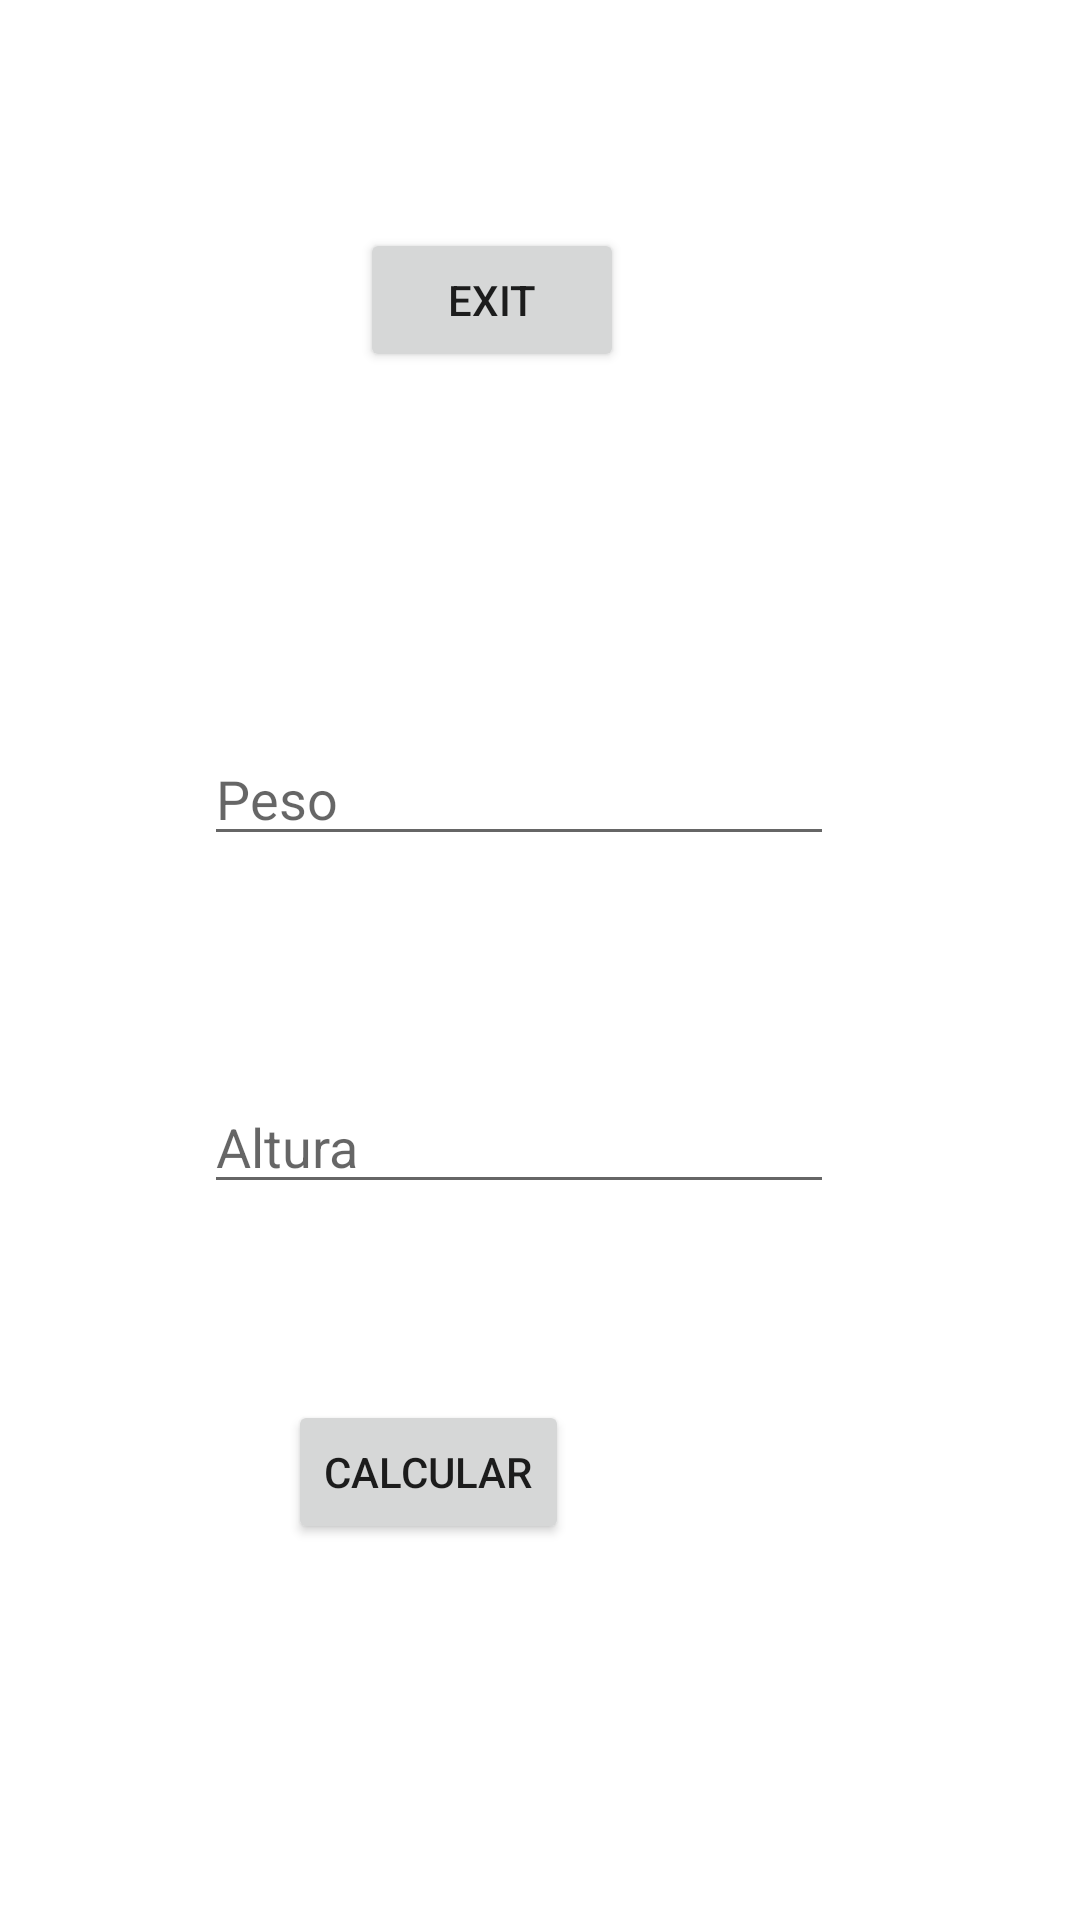

Android layout source for this screen:
<!-- AndroidManifest.xml: application theme Theme.Parcialpractico1 -->
<!-- res/layout/activity_imc.xml -->
<?xml version="1.0" encoding="utf-8"?>
<androidx.constraintlayout.widget.ConstraintLayout xmlns:android="http://schemas.android.com/apk/res/android"
    xmlns:app="http://schemas.android.com/apk/res-auto"
    xmlns:tools="http://schemas.android.com/tools"
    android:layout_width="match_parent"
    android:layout_height="match_parent"
    tools:context=".imc">

    <Button
        android:id="@+id/btnexit"
        android:layout_width="wrap_content"
        android:layout_height="wrap_content"
        android:layout_marginStart="120dp"
        android:layout_marginTop="76dp"
        android:onClick="exit"
        android:text="Exit"
        app:layout_constraintStart_toStartOf="parent"
        app:layout_constraintTop_toTopOf="parent" />

    <EditText
        android:id="@+id/ettexpeso"
        android:layout_width="wrap_content"
        android:layout_height="wrap_content"
        android:layout_marginStart="68dp"
        android:layout_marginTop="244dp"
        android:ems="10"
        android:hint="Peso"
        android:inputType="textPersonName"
        app:layout_constraintStart_toStartOf="parent"
        app:layout_constraintTop_toTopOf="parent" />

    <EditText
        android:id="@+id/ettextaltura"
        android:layout_width="wrap_content"
        android:layout_height="wrap_content"
        android:layout_marginStart="68dp"
        android:layout_marginTop="360dp"
        android:ems="10"
        android:hint="Altura"
        android:inputType="textPersonName"
        app:layout_constraintStart_toStartOf="parent"
        app:layout_constraintTop_toTopOf="parent" />

    <Button
        android:id="@+id/btncalc"
        android:layout_width="wrap_content"
        android:layout_height="wrap_content"
        android:layout_marginStart="96dp"
        android:onClick="calcular"
        android:text="Calcular"
        app:layout_constraintBottom_toBottomOf="parent"
        app:layout_constraintStart_toStartOf="parent"
        app:layout_constraintTop_toBottomOf="@+id/ettextaltura"
        app:layout_constraintVertical_bias="0.343" />

    <TextView
        android:id="@+id/etmsg"
        android:layout_width="wrap_content"
        android:layout_height="wrap_content" />
</androidx.constraintlayout.widget.ConstraintLayout>
<!-- resources referenced by this layout -->
<resources>
  <style name="Theme.Parcialpractico1" parent="Theme.MaterialComponents.DayNight.DarkActionBar">
          
          <item name="colorPrimary">@color/purple_500</item>
          <item name="colorPrimaryVariant">@color/purple_700</item>
          <item name="colorOnPrimary">@color/white</item>
          
          <item name="colorSecondary">@color/teal_200</item>
          <item name="colorSecondaryVariant">@color/teal_700</item>
          <item name="colorOnSecondary">@color/black</item>
          
          <item name="android:statusBarColor">?attr/colorPrimaryVariant</item>
          
      </style>
  <!-- not gathered from this repository: default colours our renderer supplied (Android Studio template values) -->
  <color name="purple_500">#FF6200EE</color>
  <color name="purple_700">#FF3700B3</color>
  <color name="teal_200">#FF03DAC5</color>
  <color name="teal_700">#FF018786</color>
  <color name="black">#FF000000</color>
  <color name="white">#FFFFFFFF</color>
</resources>
